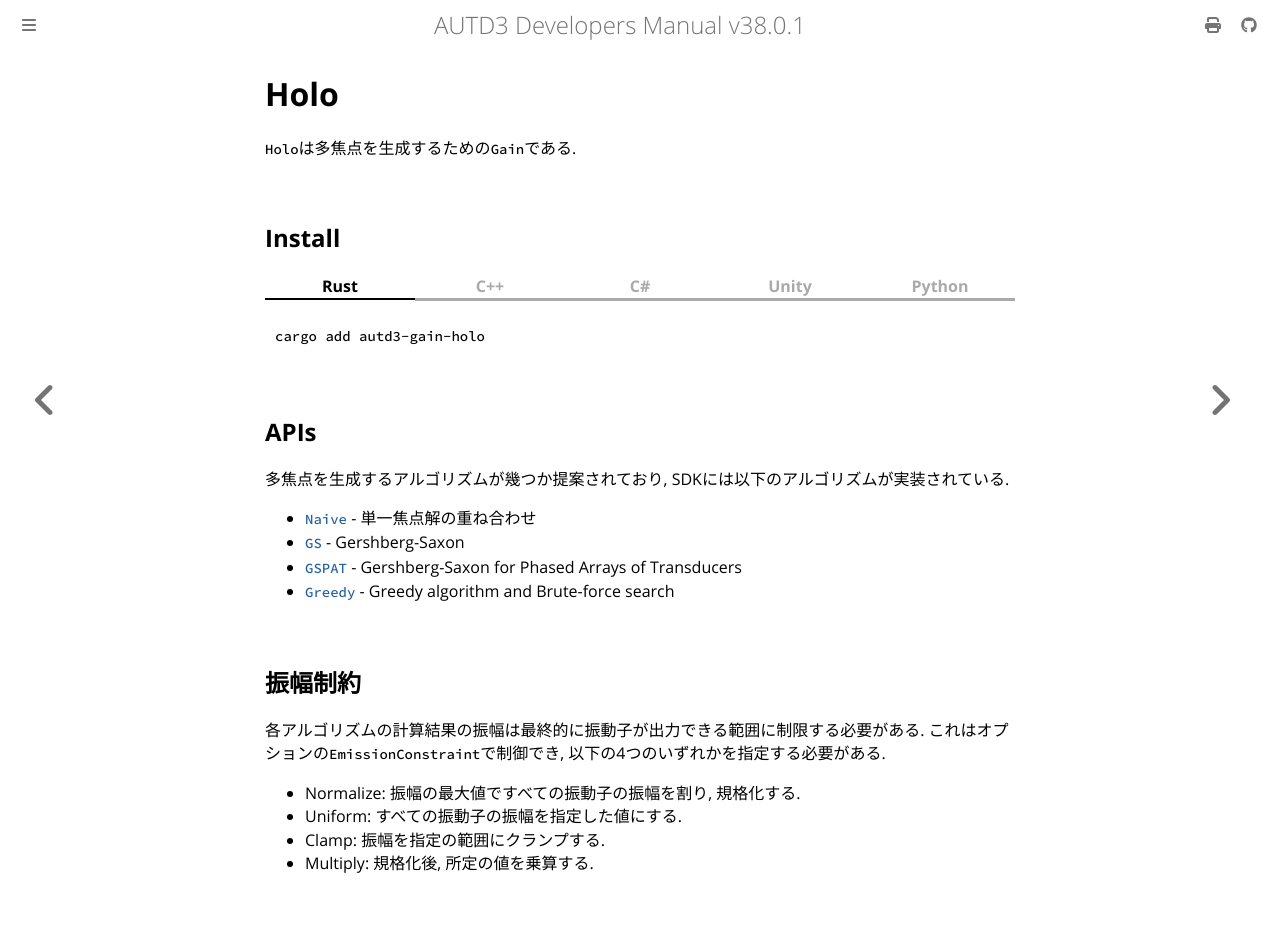

repository: shinolab/autd3-doc · page: jp/Users_Manual/API/gain/holo.html · generator: mdbook

# Holo

`Holo`は多焦点を生成するための`Gain`である.

## Install


{{ #tabs }}
{{ #tab name=Rust }}
```shell
cargo add autd3-gain-holo
```
{{ #endtab }}
{{ #tab name=C++ }}
```cpp,name=CMakeLists.txt
target_link_libraries(<TARGET> PRIVATE autd3::gain::holo)
```
{{ #endtab }}
{{ #tab name=C# }}
メインライブラリに含まれている.
{{ #endtab }}
{{ #tab name=Unity }}
メインライブラリに含まれている.
{{ #endtab }}
{{ #tab name=Python }}
メインライブラリに含まれている.
{{ #endtab }}
{{ #endtabs }}

## APIs

多焦点を生成するアルゴリズムが幾つか提案されており, SDKには以下のアルゴリズムが実装されている.

* [`Naive`](./holo/naive.md) - 単一焦点解の重ね合わせ
* [`GS`](./holo/gs.md) - Gershberg-Saxon
* [`GSPAT`](./holo/gspat.md) - Gershberg-Saxon for Phased Arrays of Transducers
* [`Greedy`](./holo/greedy.md) - Greedy algorithm and Brute-force search

## 振幅制約

各アルゴリズムの計算結果の振幅は最終的に振動子が出力できる範囲に制限する必要がある.
これはオプションの`EmissionConstraint`で制御でき, 以下の4つのいずれかを指定する必要がある.

- Normalize: 振幅の最大値ですべての振動子の振幅を割り, 規格化する.
- Uniform: すべての振動子の振幅を指定した値にする.
- Clamp: 振幅を指定の範囲にクランプする.
- Multiply: 規格化後, 所定の値を乗算する.
